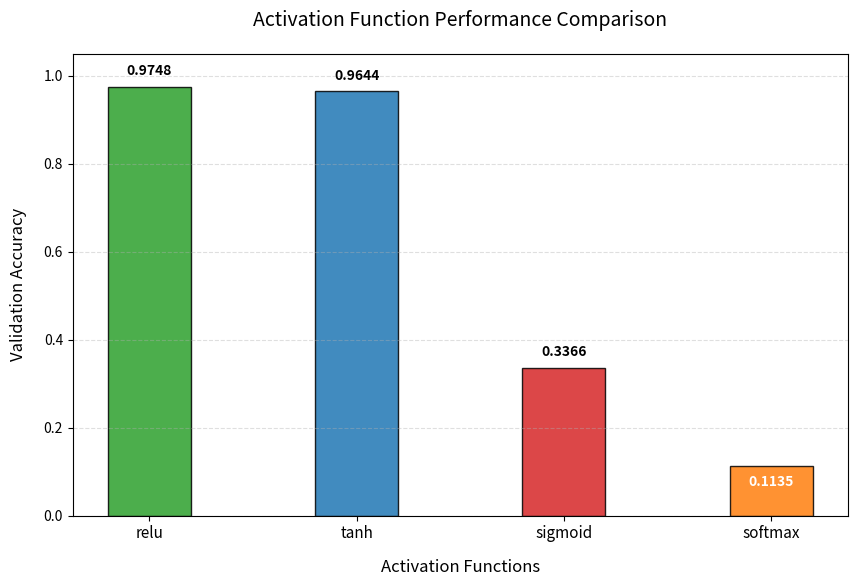

Recreate this plot in Python.
import matplotlib.pyplot as plt

def hd_nl_ep_result(epoch, hidden_dim, num_layers):
    para = {"accuracy": None, "average_f1": None}
    if hidden_dim == 32:
        if num_layers == 2:
            if epoch == 300:
                para["accuracy"] = 0.9496
                para["average_f1"] = 0.9491
            elif epoch == 400:
                para["accuracy"] = 0.9553
                para["average_f1"] = 0.9548  
            elif epoch == 500:
                para["accuracy"] = 0.9577
                para["average_f1"] = 0.9572
            else:
                print("epoch error")
        elif num_layers == 3:
            if epoch == 300:
                para["accuracy"] = 0.9536
                para["average_f1"] = 0.9531
            elif epoch == 400:
                para["accuracy"] = 0.9590
                para["average_f1"] = 0.9585
            elif epoch == 500:
                para["accuracy"] = 0.9629
                para["average_f1"] = 0.9625
            else:
                print("epoch error")
        elif num_layers == 4:
            if epoch == 300:
                para["accuracy"] = 0.9538
                para["average_f1"] = 0.9532
            elif epoch == 400:
                para["accuracy"] = 0.9620
                para["average_f1"] = 0.9617 
            elif epoch == 500:
                para["accuracy"] = 0.9599
                para["average_f1"] = 0.9592 
            else:
                print("epoch error")
        else:
            print("num_layers error")
    elif hidden_dim == 64:
        if num_layers == 2:
            if epoch == 300:
                para["accuracy"] = 0.9545
                para["average_f1"] = 0.9541
            elif epoch == 400:
                para["accuracy"] = 0.9611
                para["average_f1"] = 0.9608
            elif epoch == 500:
                para["accuracy"] = 0.9658
                para["average_f1"] = 0.9655
            else:
                print("epoch error")
        elif num_layers == 3:
            if epoch == 300:
                para["accuracy"] = 0.9662
                para["average_f1"] = 0.9660
            elif epoch == 400:
                para["accuracy"] = 0.9680
                para["average_f1"] = 0.9678
            elif epoch == 500:
                para["accuracy"] = 0.9709
                para["average_f1"] = 0.9707 
            else:
                print("epoch error")
        elif num_layers == 4:
            if epoch == 300:
                para["accuracy"] = 0.9697
                para["average_f1"] = 0.9694
            elif epoch == 400:
                para["accuracy"] = 0.9707
                para["average_f1"] = 0.9705
            elif epoch == 500:
                para["accuracy"] = 0.9719
                para["average_f1"] = 0.9717
            else:
                print("epoch error")
        else:
            print("num_layers error")
    elif hidden_dim == 128:
        if num_layers == 2:
            if epoch == 300:
                para["accuracy"] = 0.9570
                para["average_f1"] = 0.9566
            elif epoch == 400:
                para["accuracy"] = 0.9647
                para["average_f1"] = 0.9644
            elif epoch == 500:
                para["accuracy"] = 0.9677
                para["average_f1"] = 0.9675
            else:
                print("epoch error")
        elif num_layers == 3:
            if epoch == 300:
                para["accuracy"] = 0.9696
                para["average_f1"] = 0.9694
            elif epoch == 400:
                para["accuracy"] = 0.9724
                para["average_f1"] = 0.9722
            elif epoch == 500:
                para["accuracy"] = 0.9757
                para["average_f1"] = 0.9756
            else:
                print("epoch error")
        elif num_layers == 4:
            if epoch == 300:
                para["accuracy"] = 0.9726
                para["average_f1"] = 0.9723
            elif epoch == 400:
                para["accuracy"] = 0.9754
                para["average_f1"] = 0.9752
            elif epoch == 500:
                para["accuracy"] = 0.9780
                para["average_f1"] = 0.9778
            else:
                print("epoch error")
        else:
            print("num_layers error")
    else:
        print("hidden_dim error")
    
    return para

def plot_hd_nl_ep():
    hidden_dim_set = [32, 64, 128]
    num_layers_set = [2, 3, 4]
    epoch_set = [300, 400, 500]
    
    bar_width = 0.2
    colors = ['#1f77b4', '#ff7f0e', '#2ca02c']  # 颜色对应层数
    
    for epoch in epoch_set:
        plt.figure(figsize=(12, 6))
        all_bars = []  # 记录所有柱子对象
        
        # 遍历组合绘制柱子
        for hd_idx, hidden_dim in enumerate(hidden_dim_set):
            for nl_idx, num_layers in enumerate(num_layers_set):
                data = hd_nl_ep_result(epoch, hidden_dim, num_layers)
                if not data['accuracy']:
                    continue
                
                # 计算坐标和值
                y_value = (data['accuracy'] - 0.95) * 10000
                x_pos = hd_idx + (nl_idx - 1) * bar_width
                
                # 绘制并记录柱子
                bar = plt.bar(
                    x_pos, 
                    y_value, 
                    width=bar_width,
                    color=colors[nl_idx],
                    label=f'{num_layers} Layers' if hd_idx == 0 else ""
                )
                all_bars.append(bar[0])  # 保存Bar对象

        # 添加数值标签
        for bar in all_bars:
            height = bar.get_height()
            plt.text(
                bar.get_x() + bar.get_width()/2.,  # X坐标居中
                height + 0.5,                      # Y坐标微调偏移
                f'{height:.1f}',                   # 保留1位小数
                ha='center',                       # 水平居中
                va='bottom',                       # 垂直底部对齐
                fontsize=8,
                color='black'
            )
        
        # 设置图表属性
        plt.title(f'Accuracy vs Hidden Dimension (Epoch {epoch})', fontsize=14)
        plt.xlabel('Hidden Dimension', fontsize=12)
        plt.ylabel('(Accuracy - 0.95) × 10000', fontsize=12)
        plt.xticks(
            ticks=range(len(hidden_dim_set)),
            labels=[str(hd) for hd in hidden_dim_set],
            fontsize=10
        )
        plt.grid(axis='y', linestyle='--', alpha=0.7)
        
        # 处理图例
        handles, labels = plt.gca().get_legend_handles_labels()
        legend_labels = dict(zip(labels, handles))  # 去重
        plt.legend(
            legend_labels.values(), 
            legend_labels.keys(), 
            title='Number of Layers',
            loc='upper left'
        )
        
        # 调整坐标轴范围
        plt.xlim(-0.5, len(hidden_dim_set)-0.5)
        
        plt.tight_layout()
        plt.savefig(f'accuracy_epoch_{epoch}.png', dpi=300, bbox_inches='tight')
        plt.close()

def opt_result(opt):
    para = {"accuracy": None, "average_f1": None}
    if opt == "sgd":
        para["accuracy"] = 0.9756
        para["average_f1"] = 0.9753
    elif opt == "adam":
        para["accuracy"] = 0.9774
        para["average_f1"] = 0.9772
    elif opt == "adamw":
        para["accuracy"] = 0.9751
        para["average_f1"] = 0.9749
    else:
        print("optimizer error")
    
    return para

def plot_opt():
    optimizers = ["sgd", "adam", "adamw"]
    y_values = []
    
    # 获取数据
    for opt in optimizers:
        data = opt_result(opt)
        y_values.append((data["accuracy"] - 0.95) * 10000)

    # 创建图表
    plt.figure(figsize=(8, 5))
    bars = plt.bar(
        optimizers, 
        y_values,
        width=0.4,
        color=['#1f77b4', '#2ca02c', '#d62728']  # 蓝/绿/红
    )
    
    # 添加数值标签
    for bar in bars:
        height = bar.get_height()
        plt.text(
            bar.get_x() + bar.get_width()/2, 
            height + 0.5,  # 数值标签位置偏移
            f'{height:.1f}',
            ha='center',
            va='bottom',
            fontsize=10
        )
    
    # 设置图表属性
    plt.title("Optimizer Performance Comparison", pad=20)
    plt.xlabel("Optimizer Type", labelpad=10)
    plt.ylabel("(Accuracy - 0.95) × 10000", labelpad=10)
    plt.xticks(fontsize=9)
    
    # 设置纵轴范围
    plt.ylim(240, 280)
    
    # 保存并关闭
    plt.savefig('optimizer_comparison.png', dpi=300, bbox_inches='tight')
    plt.close()        

def lr_result(learn_rate):
    para = {"accuracy": None, "average_f1": None}
    if learn_rate == 0.001:
        para["accuracy"] = 0.8976
        para["average_f1"] = 0.8954
    elif learn_rate == 0.01:
        para["accuracy"] = 0.9763
        para["average_f1"] = 0.9761
    elif learn_rate == 1:
        para["accuracy"] = 0.9754
        para["average_f1"] = 0.9752
    else:
        print("Error: Unsupported learning rate")
    return para  # 确保返回数据

def plot_lr():
    lr_set = [0.001, 0.01, 1]
    lr_labels = [f"{lr:.3f}" if lr < 1 else "1.000" for lr in lr_set]  # 统一显示格式
    accuracies = []
    
    # 获取准确率数据
    for lr in lr_set:
        data = lr_result(lr)
        accuracies.append(data["accuracy"])
    
    # 创建图表
    plt.figure(figsize=(8, 5))
    bars = plt.bar(
        lr_labels, 
        accuracies,
        width=0.4,
        color=['#2ca02c', '#1f77b4', '#d62728'],  # 不同学习率用不同颜色
        edgecolor='black'  # 添加黑色边框
    )
    
    # 添加精确数值标签
    for idx, bar in enumerate(bars):
        height = bar.get_height()
        va_type = 'bottom' if idx != 0 else 'top'  # 最低柱子标签朝上
        plt.text(
            bar.get_x() + bar.get_width()/2,
            height + (0.005 if idx !=0 else -0.005),  # 避免标签重叠
            f'{height:.4f}',
            ha='center',
            va=va_type,
            fontsize=9,
            fontweight='bold'
        )
    
    # 图表样式设置
    plt.title("Learning Rate Impact on Model Accuracy", pad=15)
    plt.xlabel("Learning Rate", labelpad=10)
    plt.ylabel("Validation Accuracy", labelpad=10)
    plt.ylim(0.85, 0.98)  # 聚焦有效数据区间
    
    # 保存输出
    plt.savefig('lr_impact.png', dpi=400, bbox_inches='tight')
    plt.close()
    
def activation_result(activation):
    para = {"accuracy": None, "average_f1": None}
    if activation == "relu":
        para["accuracy"] = 0.9748
        para["average_f1"] = 0.9746
    elif activation == "tanh":
        para["accuracy"] = 0.9644
        para["average_f1"] = 0.9640
    elif activation == "sigmoid":
        para["accuracy"] = 0.3366
        para["average_f1"] = 0.2529
    elif activation == "softmax":
        para["accuracy"] = 0.1135
        para["average_f1"] = 0.0204
    else:
        print("Error: Unsupported activation function")
    return para  # 确保返回数据

def plot_activation():
    activations = ['relu', 'tanh', 'sigmoid', 'softmax']
    accuracies = []
    
    # 获取准确率数据
    for act in activations:
        data = activation_result(act)
        accuracies.append(data["accuracy"])
    
    # 创建可视化图表
    plt.figure(figsize=(10, 6))
    bars = plt.bar(
        activations,
        accuracies,
        width=0.4,
        color=['#2ca02c', '#1f77b4', '#d62728', '#ff7f0e'],  # 绿/蓝/红/橙
        edgecolor='black',  # 黑色边框
        alpha=0.85
    )
    
    # 添加数据标签
    for bar in bars:
        height = bar.get_height()
        # 动态调整标签位置
        va_type = 'bottom' if height > 0.3 else 'top'
        y_pos = height + 0.02 if height > 0.3 else height - 0.02
        color = 'black' if height > 0.3 else 'white'
        
        plt.text(
            bar.get_x() + bar.get_width()/2.,
            y_pos,
            f'{height:.4f}',
            ha='center',
            va=va_type,
            color=color,
            fontsize=10,
            fontweight='bold'
        )
    
    # 设置图表样式
    plt.title("Activation Function Performance Comparison", pad=20, fontsize=14)
    plt.xlabel("Activation Functions", labelpad=12, fontsize=12)
    plt.ylabel("Validation Accuracy", labelpad=12, fontsize=12)
    plt.ylim(0, 1.05)  # 设置统一坐标范围
    plt.xticks(fontsize=11)
    
    # 添加辅助网格线
    plt.grid(axis='y', linestyle='--', alpha=0.4)
    
    # 保存并关闭
    plt.savefig('activation_accuracy.png', dpi=400, bbox_inches='tight')
    plt.close()

if __name__ == "__main__":
    # plot_hd_nl_ep()
    # plot_opt()
    # plot_lr()
    plot_activation()
